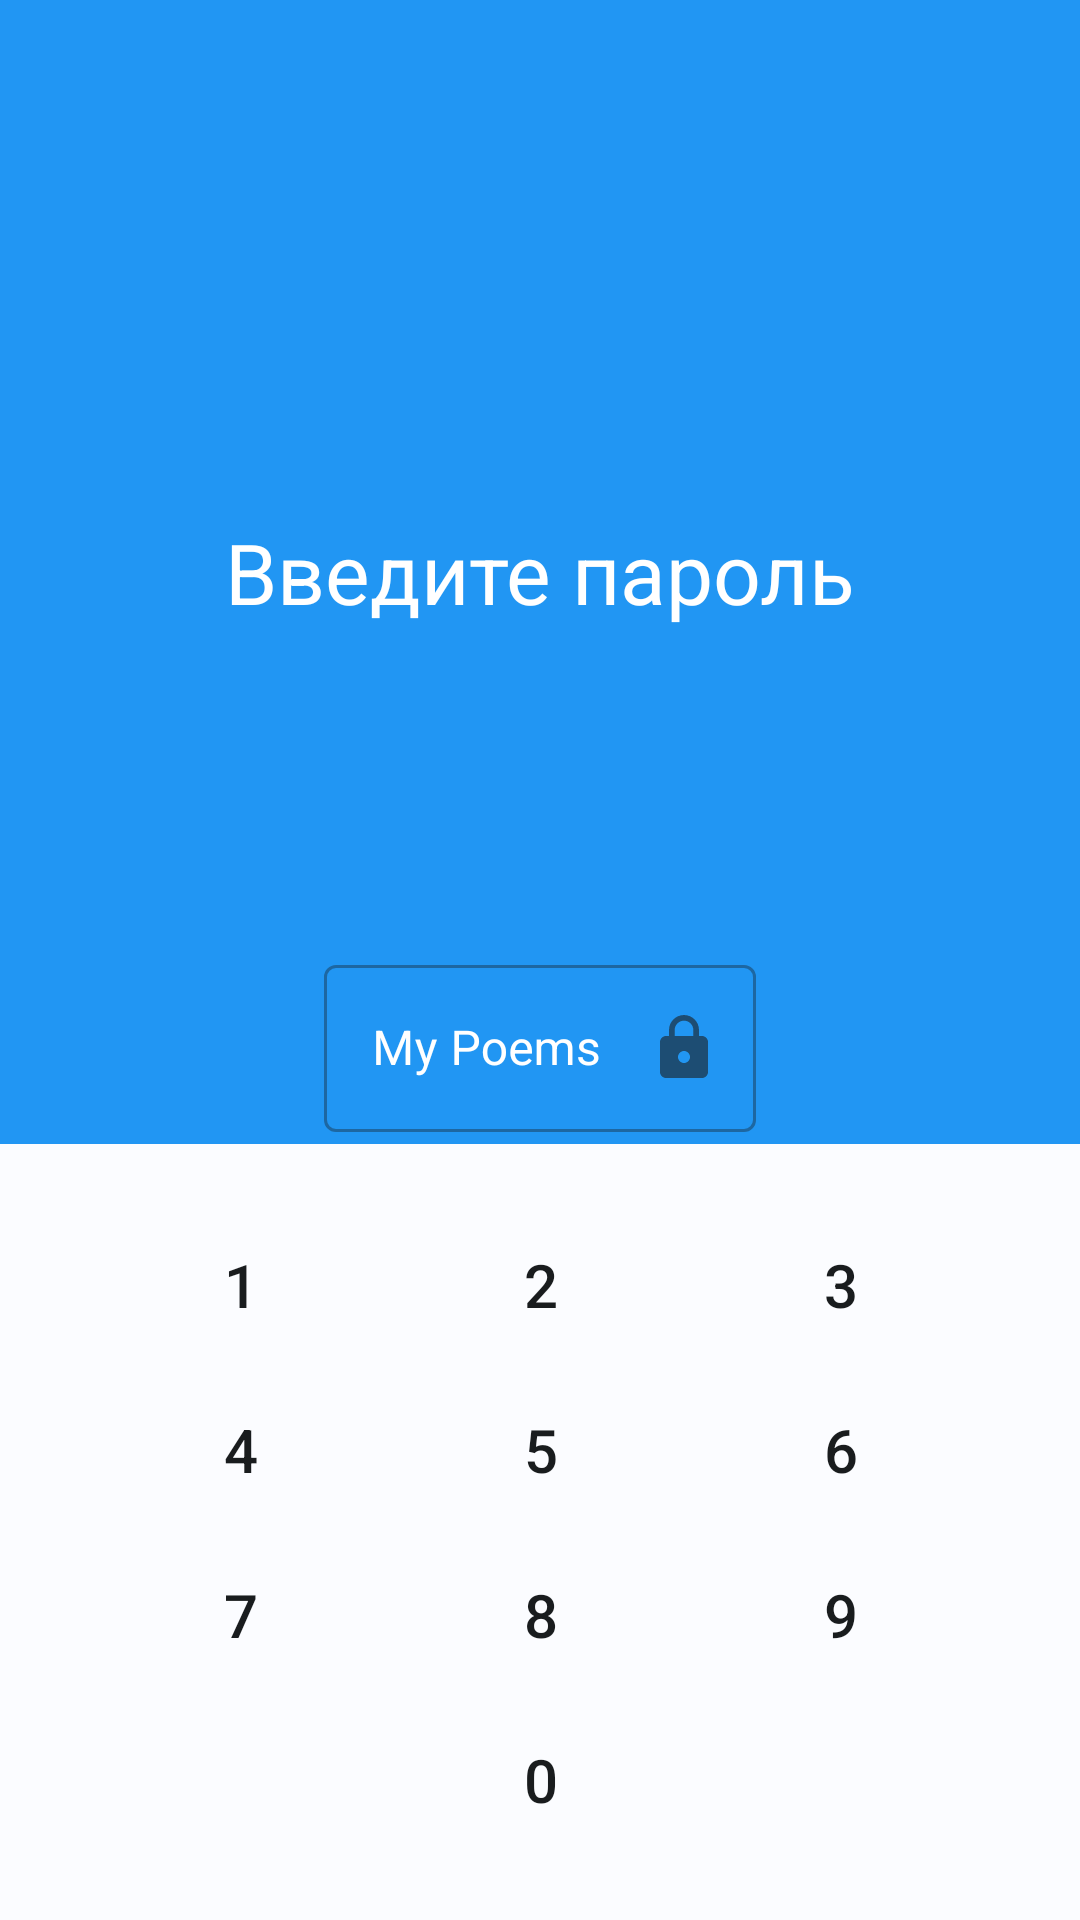

Produce the Android XML layout that renders to this screen, including the resource entries it uses.
<!-- AndroidManifest.xml: application theme ThemeV3 -->
<!-- res/layout/activity_login.xml -->
<?xml version="1.0" encoding="utf-8"?>
<androidx.constraintlayout.widget.ConstraintLayout xmlns:android="http://schemas.android.com/apk/res/android"
    xmlns:app="http://schemas.android.com/apk/res-auto"
    xmlns:tools="http://schemas.android.com/tools"
    android:id="@+id/lockView"
    android:layout_width="match_parent"
    android:layout_height="match_parent"
    android:gravity="center"
    android:orientation="vertical"
    android:weightSum="1"
    tools:context=".login.LoginActivity">

    <TextView
        android:id="@+id/textView"
        android:layout_width="match_parent"
        android:layout_height="0dp"
        android:background="?colorPrimarySurface"
        android:gravity="center"
        android:text="@string/enterPass"
        android:textAppearance="?android:attr/textAppearanceMedium"
        android:textColor="#fff"
        android:textSize="28sp"
        app:layout_constraintBottom_toBottomOf="@id/passwordField"
        app:layout_constraintEnd_toEndOf="parent"
        app:layout_constraintStart_toStartOf="parent"
        app:layout_constraintTop_toTopOf="parent" />

    <com.google.android.material.textfield.TextInputLayout
        android:id="@+id/passwordField"
        style="@style/Widget.MaterialComponents.TextInputLayout.OutlinedBox"
        android:layout_width="0dp"
        android:layout_height="wrap_content"
        android:focusable="false"
        android:gravity="center"
        android:hint="@string/app_name"
        android:textColorHint="#fff"
        app:endIconMode="custom"
        app:endIconDrawable="@drawable/ic_lock_login"
        app:endIconContentDescription="@string/lock"
        app:layout_constraintWidth_percent="0.4"
        app:layout_constraintBottom_toBottomOf="parent"
        app:layout_constraintEnd_toEndOf="parent"
        app:layout_constraintStart_toStartOf="parent"
        app:layout_constraintTop_toTopOf="parent"
        app:layout_constraintVertical_bias="0.55">

        <com.google.android.material.textfield.TextInputEditText
            android:layout_width="match_parent"
            android:layout_height="wrap_content"
            android:layout_marginBottom="4dp"
            android:focusable="false"
            android:importantForAutofill="no"
            android:inputType="text"
            android:maxLength="9"
            android:textColor="#fff"
            android:textColorHint="#fff" />

    </com.google.android.material.textfield.TextInputLayout>

    <GridLayout
        android:id="@+id/grid"
        android:layout_width="wrap_content"
        android:layout_height="wrap_content"
        android:columnCount="3"
        app:layout_constraintTop_toBottomOf="@id/passwordField"
        app:layout_constraintBottom_toBottomOf="parent"
        app:layout_constraintEnd_toEndOf="parent"
        app:layout_constraintStart_toStartOf="parent">

        <com.google.android.material.button.MaterialButton
            android:id="@+id/btn1"
            style="@style/LoginTextButton"
            android:text="1" />

        <com.google.android.material.button.MaterialButton
            android:id="@+id/btn2"
            style="@style/LoginTextButton"
            android:text="2" />

        <com.google.android.material.button.MaterialButton
            android:id="@+id/btn3"
            style="@style/LoginTextButton"
            android:text="3" />

        <com.google.android.material.button.MaterialButton
            android:id="@+id/btn4"
            style="@style/LoginTextButton"
            android:text="4" />

        <com.google.android.material.button.MaterialButton
            android:id="@+id/btn5"
            style="@style/LoginTextButton"
            android:text="5" />

        <com.google.android.material.button.MaterialButton
            android:id="@+id/btn6"
            style="@style/LoginTextButton"
            android:text="6" />

        <com.google.android.material.button.MaterialButton
            android:id="@+id/btn7"
            style="@style/LoginTextButton"
            android:text="7" />

        <com.google.android.material.button.MaterialButton
            android:id="@+id/btn8"
            style="@style/LoginTextButton"
            android:text="8" />

        <com.google.android.material.button.MaterialButton
            android:id="@+id/btn9"
            style="@style/LoginTextButton"
            android:text="9" />

        <com.google.android.material.button.MaterialButton
            android:id="@+id/btnDeleteSymbol"
            style="@style/LoginTextButton"
            app:iconGravity="textStart"
            app:icon="@drawable/ic_backspace"
            app:iconTint="@color/loginButtonTextColor"/>
        

        <com.google.android.material.button.MaterialButton
            android:id="@+id/btn0"
            style="@style/LoginTextButton"
            android:text="0" />

        <com.google.android.material.button.MaterialButton
            android:id="@+id/btnCheckPassword"
            style="@style/LoginTextButton"
            app:iconGravity="textEnd"
            app:icon="@drawable/ic_enter" />

    </GridLayout>

</androidx.constraintlayout.widget.ConstraintLayout>
<!-- resources referenced by this layout -->
<resources>
  <color name="loginButtonTextColor">#000</color>
  <!-- drawable ic_lock_login (drawable) -->
  <vector xmlns:android="http://schemas.android.com/apk/res/android"
      android:width="24dp"
      android:height="24dp"
      android:tint="?colorPrimaryContainer"
      android:viewportWidth="24.0"
      android:viewportHeight="24.0">
      <path
          android:fillColor="#FF000000"
          android:pathData="M18,8h-1L17,6c0,-2.76 -2.24,-5 -5,-5S7,3.24 7,6v2L6,8c-1.1,0 -2,0.9 -2,2v10c0,1.1 0.9,2 2,2h12c1.1,0 2,-0.9 2,-2L20,10c0,-1.1 -0.9,-2 -2,-2zM12,17c-1.1,0 -2,-0.9 -2,-2s0.9,-2 2,-2 2,0.9 2,2 -0.9,2 -2,2zM15.1,8L8.9,8L8.9,6c0,-1.71 1.39,-3.1 3.1,-3.1 1.71,0 3.1,1.39 3.1,3.1v2z" />
  </vector>
  <string name="app_name">My Poems</string>
  <string name="enterPass">Введите пароль</string>
  <string name="lock">замОк</string>
  <style name="LoginTextButton" parent="Widget.MaterialComponents.Button.TextButton.Icon">
          <item name="android:layout_width">wrap_content</item>
          <item name="android:layout_height">55dp</item>
  
          
          <item name="android:textColor">?colorOnBackground</item>
          <item name="android:textSize">20sp</item>
          <item name="android:layout_marginStart">6dp</item>
          <item name="android:layout_marginEnd">6dp</item>
  
      </style>
  <color name="md_theme_light_primary">#2196F3</color>
  <color name="md_theme_light_onPrimary">#FFFFFF</color>
  <color name="md_theme_light_primaryContainer">#D0E4FF</color>
  <color name="md_theme_light_onPrimaryContainer">#001D36</color>
  <color name="md_theme_light_secondary">#4658A9</color>
  <color name="md_theme_light_onSecondary">#FFFFFF</color>
  <color name="md_theme_light_secondaryContainer">#DCE1FF</color>
  <color name="md_theme_light_onSecondaryContainer">#00115A</color>
  <color name="md_theme_light_tertiary">#7D5260</color>
  <color name="md_theme_light_onTertiary">#FFFFFF</color>
  <color name="md_theme_light_tertiaryContainer">#FFD8E4</color>
  <color name="md_theme_light_onTertiaryContainer">#31111D</color>
  <color name="md_theme_light_error">#B3261E</color>
  <color name="md_theme_light_errorContainer">#F9DEDC</color>
  <color name="md_theme_light_onError">#FFFFFF</color>
  <color name="md_theme_light_onErrorContainer">#410E0B</color>
  <color name="md_theme_light_background">#FBFCFF</color>
  <color name="md_theme_light_onBackground">#191C1E</color>
  <color name="md_theme_light_surface">#FBFCFF</color>
  <color name="md_theme_light_onSurface">#191C1E</color>
  <color name="md_theme_light_surfaceVariant">#E7E0EC</color>
  <color name="md_theme_light_onSurfaceVariant">#49454F</color>
  <color name="md_theme_light_outline">#79747E</color>
  <color name="md_theme_light_inverseOnSurface">#F0F1F3</color>
  <color name="md_theme_light_inverseSurface">#2E3133</color>
  <color name="md_theme_light_primaryInverse">#9CCAFF</color>
</resources>
